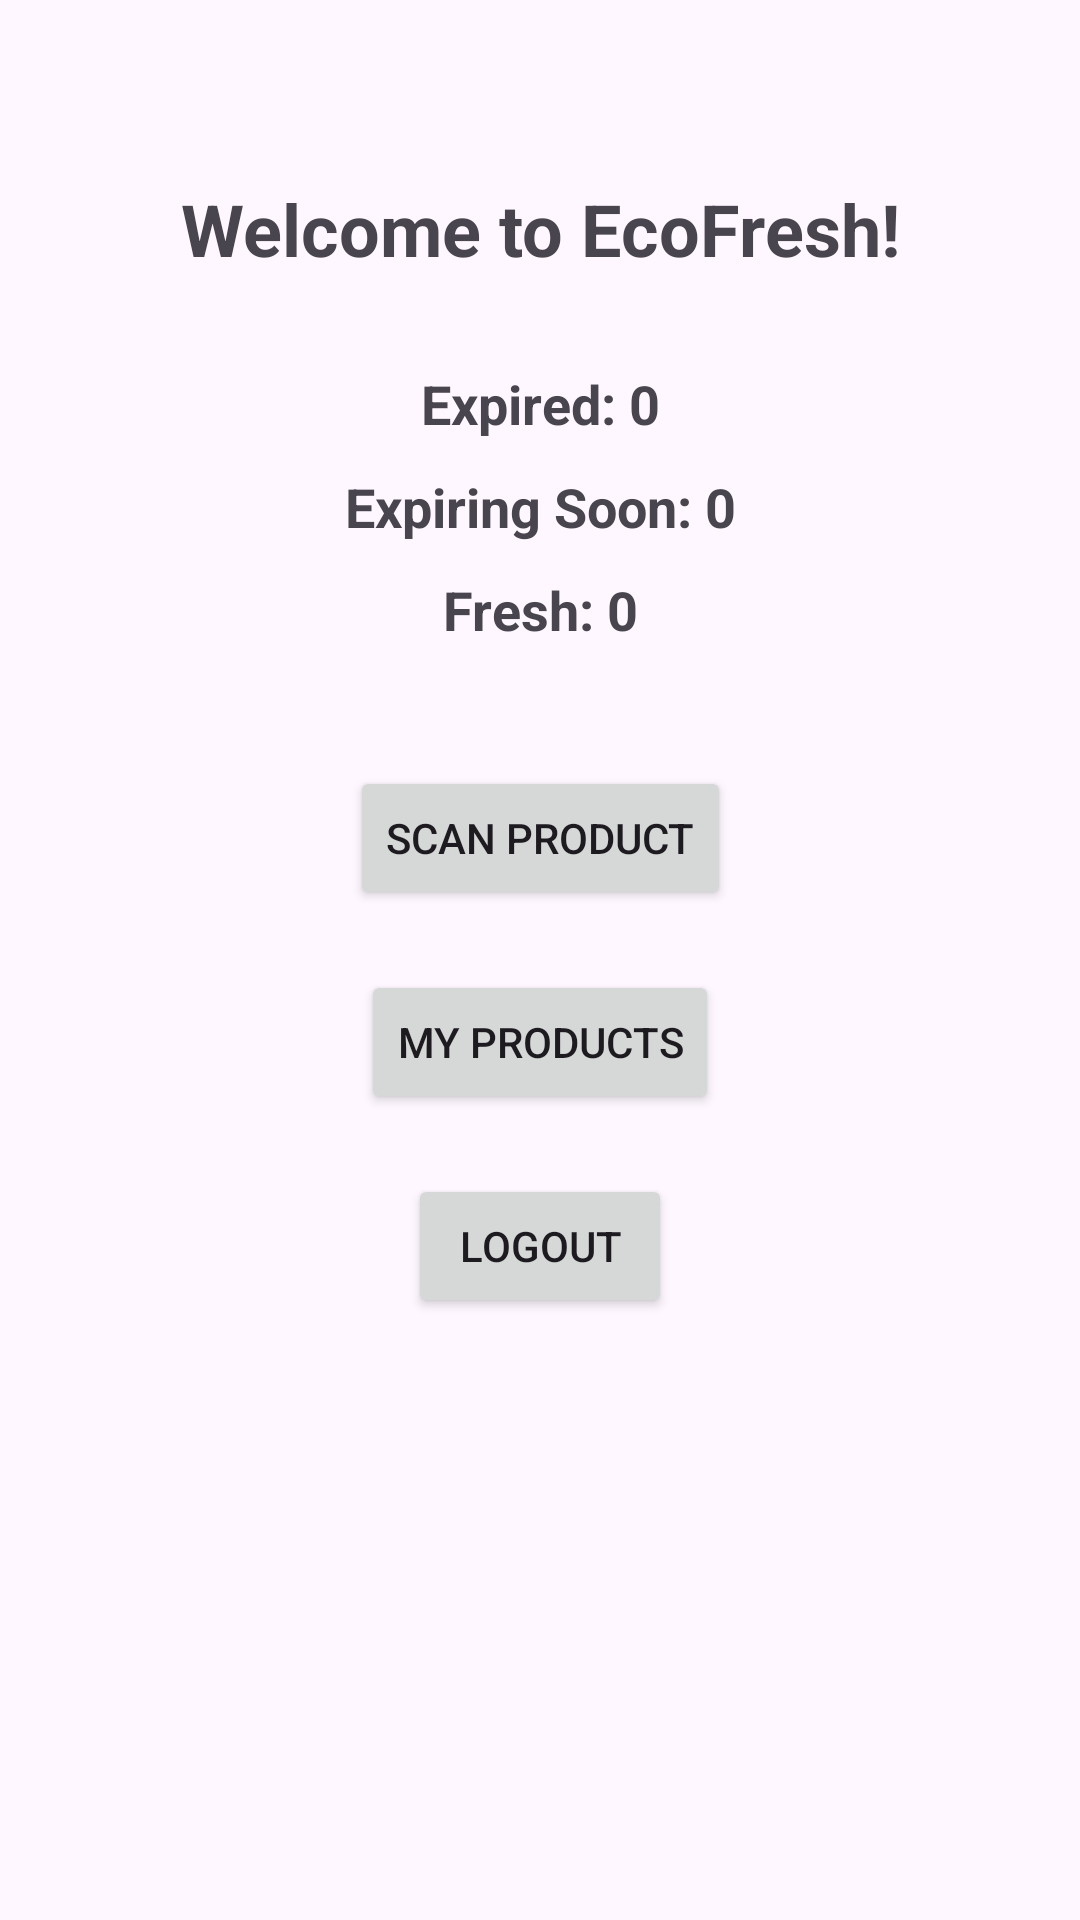

This screen was rendered from an Android layout file. Write that file and the resources it references.
<!-- AndroidManifest.xml: application theme Theme.EcoFresh -->
<!-- res/layout/activity_home.xml -->
<?xml version="1.0" encoding="utf-8"?>
<androidx.constraintlayout.widget.ConstraintLayout
    xmlns:android="http://schemas.android.com/apk/res/android"
    xmlns:app="http://schemas.android.com/apk/res-auto"
    xmlns:tools="http://schemas.android.com/tools"
    android:layout_width="match_parent"
    android:layout_height="match_parent"
    tools:context=".HomeActivity">

    <TextView
        android:id="@+id/txtWelcome"
        android:layout_width="wrap_content"
        android:layout_height="wrap_content"
        android:text="@string/welcome"
        android:textSize="24sp"
        android:textStyle="bold"
        app:layout_constraintTop_toTopOf="parent"
        app:layout_constraintStart_toStartOf="parent"
        app:layout_constraintEnd_toEndOf="parent"
        android:layout_marginTop="60dp" />

    <TextView
        android:id="@+id/expiredCount"
        android:layout_width="wrap_content"
        android:layout_height="wrap_content"
        android:text="@string/expired_initial"
        android:textSize="18sp"
        android:textStyle="bold"
        app:layout_constraintTop_toBottomOf="@id/txtWelcome"
        app:layout_constraintStart_toStartOf="parent"
        app:layout_constraintEnd_toEndOf="parent"
        android:layout_marginTop="30dp" />

    <TextView
        android:id="@+id/expiringSoonCount"
        android:layout_width="wrap_content"
        android:layout_height="wrap_content"
        android:text="@string/expiring_soon_initial"
        android:textSize="18sp"
        android:textStyle="bold"
        app:layout_constraintTop_toBottomOf="@id/expiredCount"
        app:layout_constraintStart_toStartOf="parent"
        app:layout_constraintEnd_toEndOf="parent"
        android:layout_marginTop="10dp" />

    <TextView
        android:id="@+id/freshCount"
        android:layout_width="wrap_content"
        android:layout_height="wrap_content"
        android:text="@string/fresh_initial"
        android:textSize="18sp"
        android:textStyle="bold"
        app:layout_constraintTop_toBottomOf="@id/expiringSoonCount"
        app:layout_constraintStart_toStartOf="parent"
        app:layout_constraintEnd_toEndOf="parent"
        android:layout_marginTop="10dp" />

    <Button
        android:id="@+id/btnScan"
        android:layout_width="wrap_content"
        android:layout_height="wrap_content"
        android:text="@string/scan_product"
        app:layout_constraintTop_toBottomOf="@id/freshCount"
        app:layout_constraintStart_toStartOf="parent"
        app:layout_constraintEnd_toEndOf="parent"
        android:layout_marginTop="40dp" />

    <Button
        android:id="@+id/btnProducts"
        android:layout_width="wrap_content"
        android:layout_height="wrap_content"
        android:text="@string/my_products"
        app:layout_constraintTop_toBottomOf="@id/btnScan"
        app:layout_constraintStart_toStartOf="parent"
        app:layout_constraintEnd_toEndOf="parent"
        android:layout_marginTop="20dp" />

    <Button
        android:id="@+id/btnLogout"
        android:layout_width="wrap_content"
        android:layout_height="wrap_content"
        android:text="@string/logout"
        app:layout_constraintTop_toBottomOf="@id/btnProducts"
        app:layout_constraintStart_toStartOf="parent"
        app:layout_constraintEnd_toEndOf="parent"
        android:layout_marginTop="20dp" />

</androidx.constraintlayout.widget.ConstraintLayout>
<!-- resources referenced by this layout -->
<resources>
  <string name="expired_initial">Expired: 0</string>
  <string name="expiring_soon_initial">Expiring Soon: 0</string>
  <string name="fresh_initial">Fresh: 0</string>
  <string name="logout">LOGOUT</string>
  <string name="my_products">MY PRODUCTS</string>
  <string name="scan_product">SCAN PRODUCT</string>
  <string name="welcome">Welcome to EcoFresh!</string>
  <style name="Theme.EcoFresh" parent="Base.Theme.EcoFresh" />
  <style name="Base.Theme.EcoFresh" parent="Theme.Material3.DayNight.NoActionBar">
          
          
      </style>
</resources>
